Image classification data set "processed" (miguelrabuge/AI-Project on GitHub). Class labels (4): pedestrian green light, pedestrian red light, vehicle green light, vehicle red light.

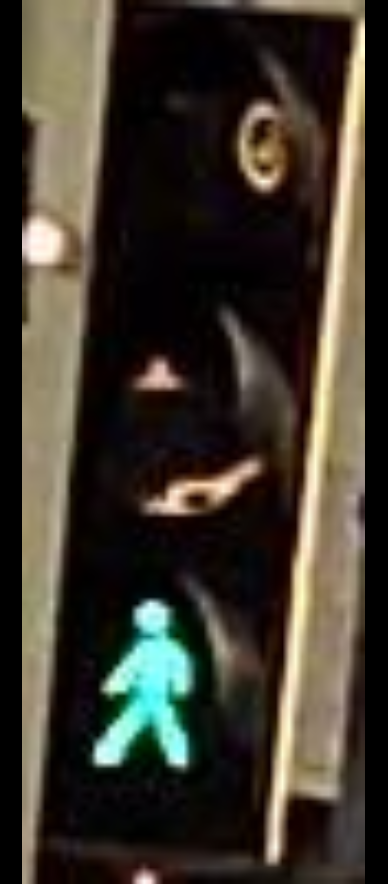
Label: pedestrian green light

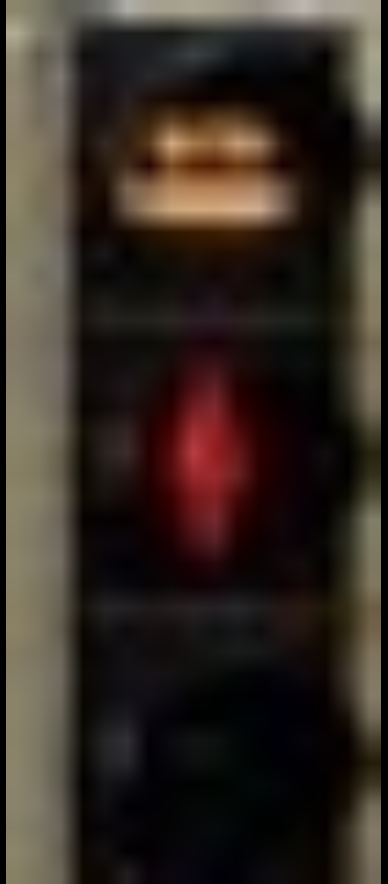
Label: pedestrian red light

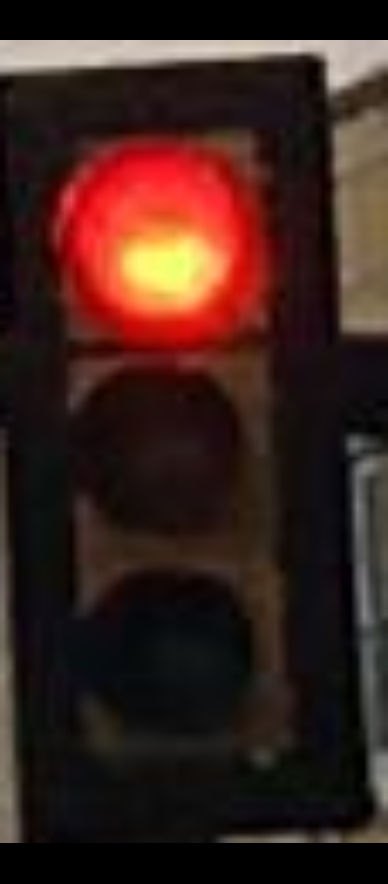
Label: vehicle red light

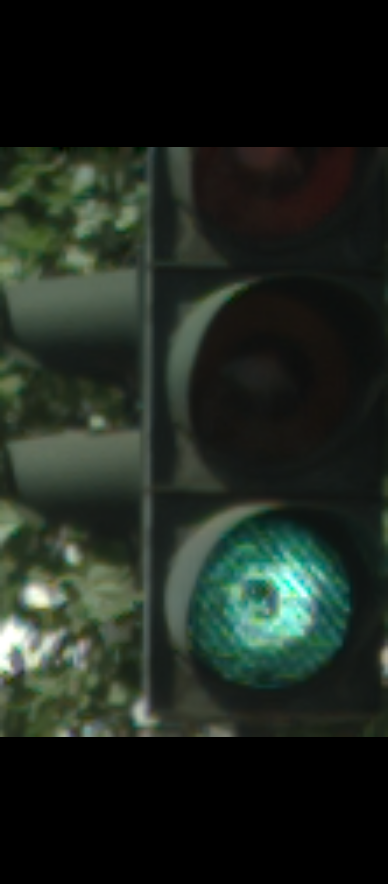
Label: vehicle green light

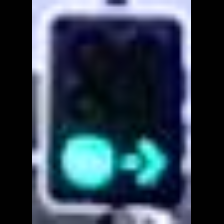
Label: vehicle green light

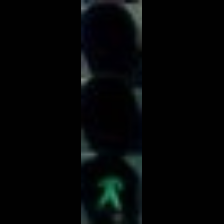
Label: pedestrian green light
